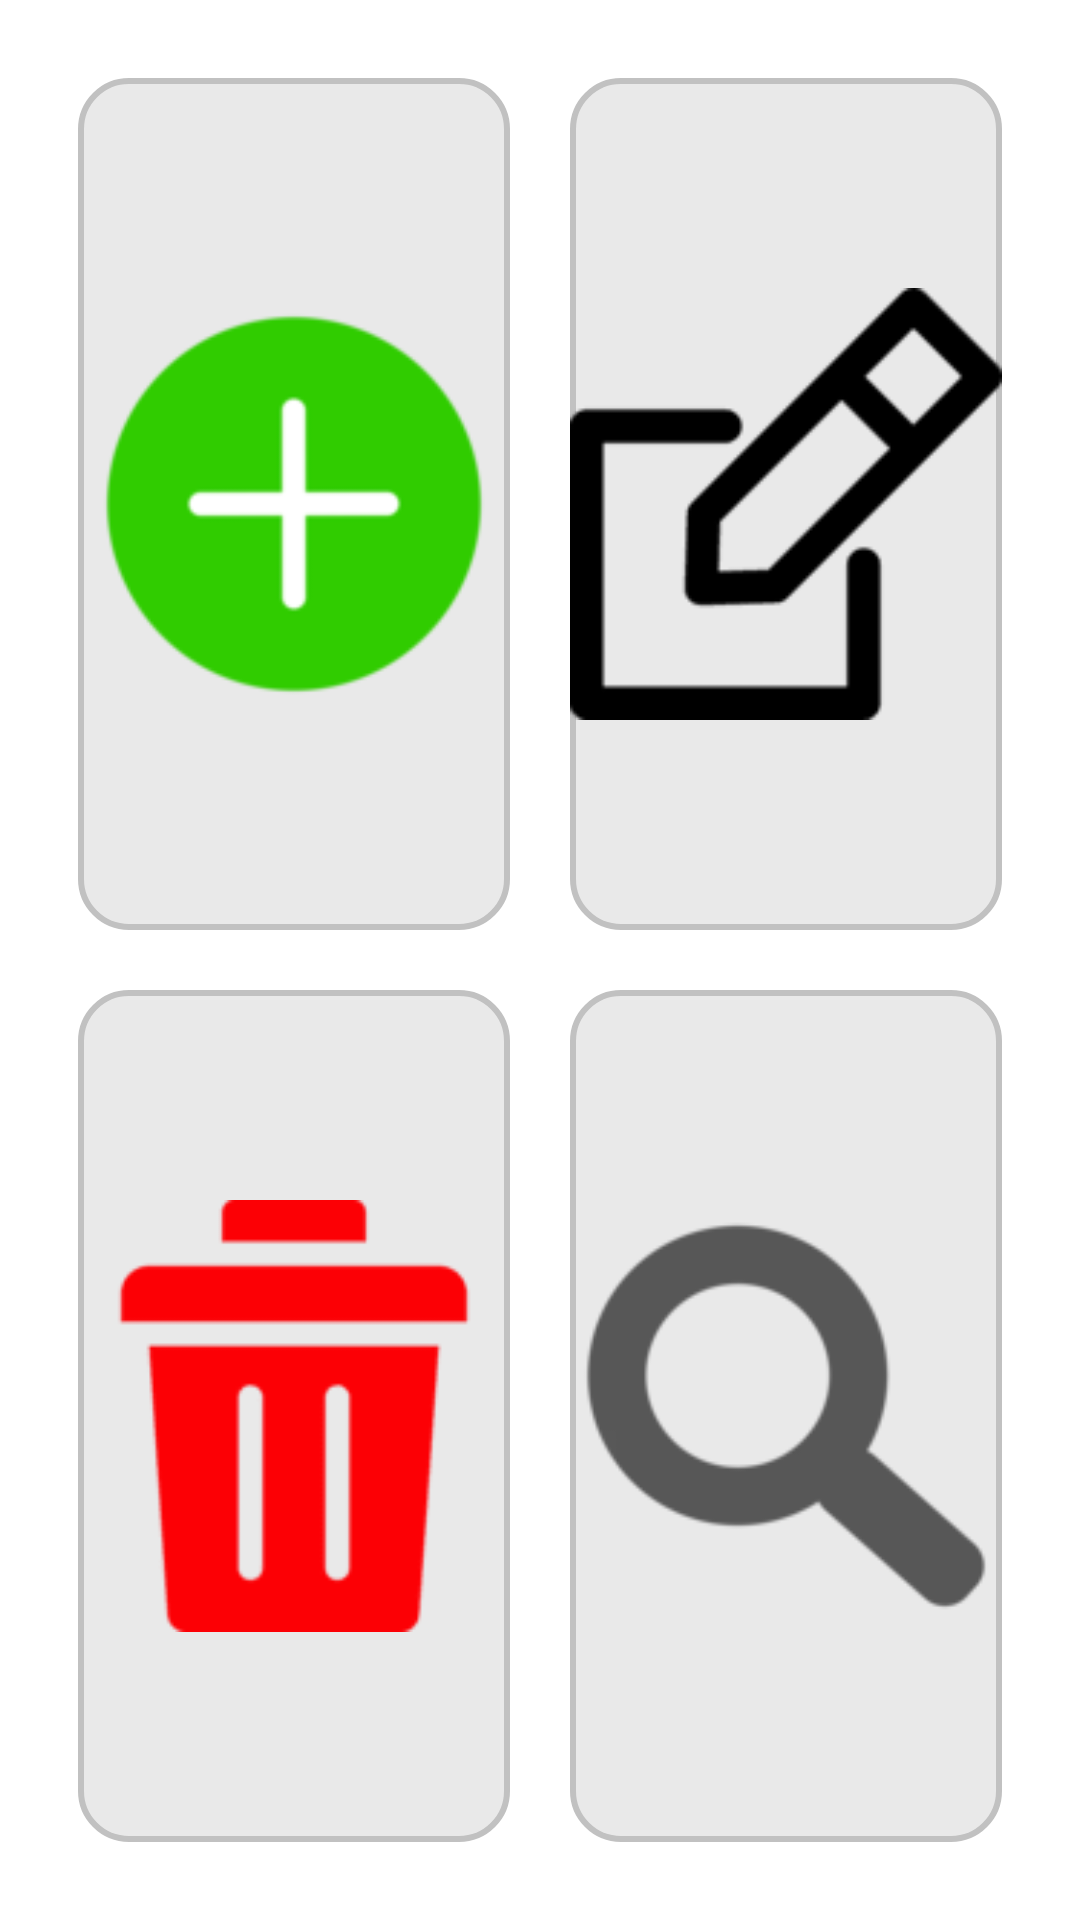

The Android layout XML behind this screen, and the referenced resources:
<!-- AndroidManifest.xml: application theme Theme.AppCompat.Light.DarkActionBar -->
<!-- res/layout/activity_main.xml -->
<GridLayout
    xmlns:android="http://schemas.android.com/apk/res/android"
    xmlns:tools="http://schemas.android.com/tools"
    android:layout_width="match_parent"
    android:layout_height="match_parent"
    android:id="@+id/main"
    android:columnCount="2"
    android:rowCount="2"
    android:padding="16dp"
    android:background="@color/white">

    <ImageButton
        android:id="@+id/btnAddService"
        android:layout_width="0dp"
        android:layout_height="0dp"
        android:layout_rowWeight="1"
        android:layout_columnWeight="1"
        android:layout_margin="10dp"
        android:background="@drawable/button_background"
        android:contentDescription="@string/add_service"
        android:scaleType="centerInside"
        android:src="@drawable/ic_add"
        tools:ignore="ImageContrastCheck" />

    <ImageButton
        android:id="@+id/btnEditService"
        android:layout_width="0dp"
        android:layout_height="0dp"
        android:layout_columnWeight="1"
        android:layout_rowWeight="1"
        android:background="@drawable/button_background"
        android:src="@drawable/ic_edit"
        android:scaleType="centerInside"
        android:contentDescription="@string/edit_service"
        android:layout_margin="10dp" />

    <ImageButton
        android:id="@+id/btnDeleteService"
        android:layout_width="0dp"
        android:layout_height="0dp"
        android:layout_columnWeight="1"
        android:layout_rowWeight="1"
        android:background="@drawable/button_background"
        android:src="@drawable/ic_delete"
        android:scaleType="centerInside"
        android:contentDescription="@string/delete_service"
        android:layout_margin="10dp" />

    <ImageButton
        android:id="@+id/btnViewService"
        android:layout_width="0dp"
        android:layout_height="0dp"
        android:layout_columnWeight="1"
        android:layout_rowWeight="1"
        android:background="@drawable/button_background"
        android:src="@drawable/ic_view"
        android:scaleType="centerInside"
        android:contentDescription="@string/view_service"
        android:layout_margin="10dp" />
</GridLayout>
<!-- resources referenced by this layout -->
<resources>
  <color name="white">#FFFFFF</color>
  <!-- drawable button_background (drawable) -->
  <shape xmlns:android="http://schemas.android.com/apk/res/android">
      <solid android:color="@color/backgroundButton" />
      <corners android:radius="16dp" />
      <stroke
          android:width="2dp"
          android:color="@color/borderColor" />
  </shape>
  <!-- drawable ic_add: webp bitmap (drawable, 1642 bytes) -->
  <!-- drawable ic_delete: png bitmap (drawable, 1066 bytes) -->
  <!-- drawable ic_edit: png bitmap (drawable, 1045 bytes) -->
  <!-- drawable ic_view: webp bitmap (drawable, 2030 bytes) -->
  <string name="add_service">Agregar Servicio</string>
  <string name="delete_service">Eliminar Servicio</string>
  <string name="edit_service">Editar Servicio</string>
  <string name="view_service">Consultar Servicio</string>
  <color name="backgroundButton">#E9E9E9</color>
  <color name="borderColor">#C1C1C1</color>
</resources>
